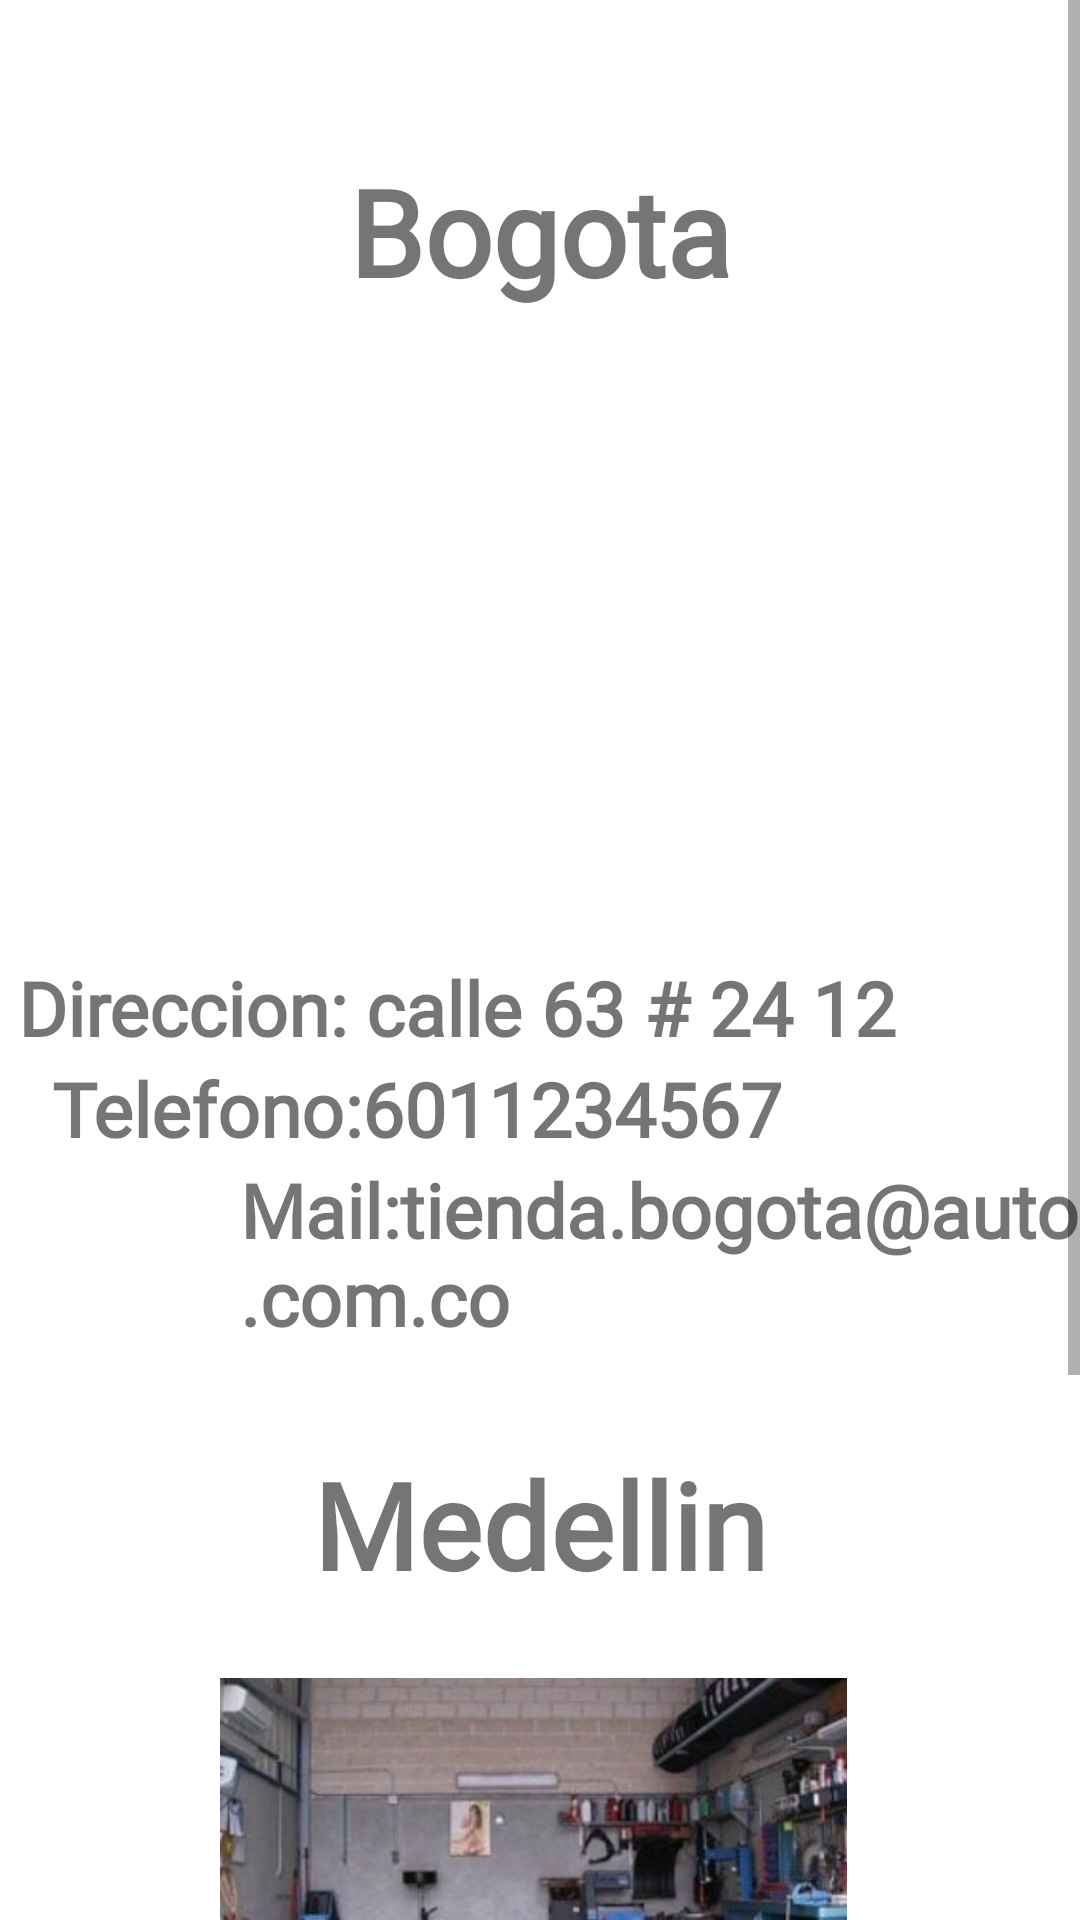

Layout XML and referenced resources for this Android screen:
<!-- AndroidManifest.xml: application theme Theme.AutoParts2 -->
<!-- res/layout/fragment_nav_sucursales.xml -->
<?xml version="1.0" encoding="utf-8"?>
<FrameLayout xmlns:android="http://schemas.android.com/apk/res/android"
    xmlns:tools="http://schemas.android.com/tools"
    xmlns:app="http://schemas.android.com/apk/res-auto"
    android:layout_width="match_parent"
    android:layout_height="match_parent"
    tools:context=".view.nav_sucursales"
    tools:ignore="ContentDescription">
    <ScrollView
        android:layout_width="match_parent"
        android:layout_height="wrap_content">
    
    <androidx.constraintlayout.widget.ConstraintLayout
        android:layout_width="match_parent"
        android:layout_height="match_parent">
        <ImageView
            android:id="@+id/imageView4"
            android:layout_width="203dp"
            android:layout_height="149dp"
            android:layout_marginTop="16dp"
            android:layout_marginBottom="28dp"
            app:layout_constraintBottom_toTopOf="@+id/direccion_bogota"
            app:layout_constraintEnd_toEndOf="parent"
            app:layout_constraintStart_toStartOf="parent"
            app:layout_constraintTop_toBottomOf="@+id/sucursal_bogota"
            app:srcCompat="@drawable/taller_3" />

        <ImageView
            android:id="@+id/imageView5"
            android:layout_width="209dp"
            android:layout_height="146dp"
            android:layout_marginTop="6dp"
            android:layout_marginBottom="16dp"
            app:layout_constraintBottom_toTopOf="@id/direccionmedellin"
            app:layout_constraintEnd_toEndOf="parent"
            app:layout_constraintHorizontal_bias="0.485"
            app:layout_constraintStart_toStartOf="parent"
            app:layout_constraintTop_toBottomOf="@+id/sucursalmedellin"
            app:srcCompat="@drawable/taller_2" />

        <TextView
            android:id="@+id/sucursal_bogota"
            android:layout_width="167dp"
            android:layout_height="54dp"
            android:layout_marginTop="50dp"
            android:layout_marginBottom="16dp"
            android:fontFamily="@font/shalimar"
            android:gravity="center"

            android:text="@string/bogota"
            android:textSize="40dp"
            android:textStyle="bold"
            app:layout_constraintBottom_toTopOf="@+id/imageView4"
            app:layout_constraintEnd_toEndOf="parent"
            app:layout_constraintStart_toStartOf="parent"
            app:layout_constraintTop_toTopOf="parent" />

        <TextView
            android:id="@+id/sucursalmedellin"
            android:layout_width="165dp"
            android:layout_height="50dp"
            android:layout_marginTop="32dp"
            android:layout_marginBottom="14dp"
            android:fontFamily="@font/shalimar"
            android:gravity="center"

            android:text="@string/medellin"
            android:textSize="40dp"
            android:textStyle="bold"
            app:layout_constraintBottom_toTopOf="@+id/imageView5"
            app:layout_constraintEnd_toEndOf="parent"
            app:layout_constraintStart_toStartOf="parent"
            app:layout_constraintTop_toBottomOf="@id/mailbogota" />

        <TextView
            android:id="@+id/direccionmedellin"
            android:layout_width="wrap_content"
            android:layout_height="wrap_content"
            android:layout_marginStart="90dp"
            android:layout_marginEnd="169dp"
            android:fontFamily="@font/shalimar"
            android:text="@string/direccion_calle_9_8_7"
            android:textSize="25dp"
            android:textStyle="bold"
            app:layout_constraintBottom_toTopOf="@id/Telefonomedellin"
            app:layout_constraintEnd_toEndOf="parent"
            app:layout_constraintStart_toStartOf="parent"
            app:layout_constraintTop_toBottomOf="@id/imageView5" />

        <TextView
            android:id="@+id/mailmedellin"
            android:layout_width="wrap_content"
            android:layout_height="wrap_content"
            android:layout_marginStart="70dp"
            android:layout_marginEnd="83dp"
            android:layout_marginBottom="50dp"
            android:fontFamily="@font/shalimar"
            android:text="@string/tienda_medellin_autopartes_com_co"
            android:textSize="25dp"
            android:textStyle="bold"
            app:layout_constraintBottom_toBottomOf="parent"
            app:layout_constraintEnd_toEndOf="parent"
            app:layout_constraintHorizontal_bias="0.76"
            app:layout_constraintStart_toStartOf="parent"
            app:layout_constraintTop_toBottomOf="@id/Telefonomedellin" />

        <TextView
            android:id="@+id/Telefonomedellin"
            android:layout_width="wrap_content"
            android:layout_height="wrap_content"
            android:layout_marginStart="101dp"
            android:layout_marginEnd="160dp"
            android:fontFamily="@font/shalimar"
            android:text="@string/telefono_6041234567"
            android:textSize="25dp"
            android:textStyle="bold"
            app:layout_constraintBottom_toTopOf="@id/mailmedellin"
            app:layout_constraintEnd_toEndOf="parent"
            app:layout_constraintStart_toStartOf="parent"
            app:layout_constraintTop_toBottomOf="@id/direccionmedellin"
            app:layout_constraintVertical_bias="1.0" />

        <TextView
            android:id="@+id/direccion_bogota"
            android:layout_width="wrap_content"
            android:layout_height="wrap_content"
            android:layout_marginStart="90dp"
            android:layout_marginTop="6dp"
            android:layout_marginEnd="145dp"
            android:fontFamily="@font/shalimar"
            android:text="@string/direccion_calle_63_24_12"
            android:textSize="25dp"
            android:textStyle="bold"
            app:layout_constraintBottom_toTopOf="@+id/telefono_bogota"
            app:layout_constraintEnd_toEndOf="parent"
            app:layout_constraintStart_toStartOf="parent"
            app:layout_constraintTop_toBottomOf="@+id/imageView4" />

        <TextView
            android:id="@+id/telefono_bogota"
            android:layout_width="wrap_content"
            android:layout_height="wrap_content"
            android:layout_marginStart="90dp"
            android:layout_marginEnd="172dp"
            android:fontFamily="@font/shalimar"
            android:text="@string/telefono_6011234567"
            android:textSize="25dp"
            android:textStyle="bold"
            app:layout_constraintBottom_toTopOf="@id/mailbogota"
            app:layout_constraintEnd_toEndOf="parent"
            app:layout_constraintStart_toStartOf="parent"
            app:layout_constraintTop_toBottomOf="@+id/direccion_bogota" />

        <TextView
            android:id="@+id/mailbogota"
            android:layout_width="wrap_content"
            android:layout_height="wrap_content"
            android:layout_marginStart="80dp"
            android:layout_marginEnd="62dp"
            android:fontFamily="@font/shalimar"
            android:text="@string/mail_tienda_bogota_autopartes_com_co"
            android:textSize="25dp"
            android:textStyle="bold"
            app:layout_constraintBottom_toTopOf="@id/sucursalmedellin"
            app:layout_constraintEnd_toEndOf="parent"
            app:layout_constraintHorizontal_bias="0.0"
            app:layout_constraintStart_toStartOf="parent"
            app:layout_constraintTop_toBottomOf="@id/telefono_bogota" />


    </androidx.constraintlayout.widget.ConstraintLayout>
    </ScrollView>
</FrameLayout>
<!-- resources referenced by this layout -->
<resources>
  <!-- drawable taller_2: png bitmap (drawable, 268364 bytes) -->
  <string name="bogota">Bogota</string>
  <string name="direccion_calle_63_24_12">Direccion: calle 63 # 24 12</string>
  <string name="direccion_calle_9_8_7">Direccion: calle 9 # 8 7</string>
  <string name="mail_tienda_bogota_autopartes_com_co">Mail:tienda.bogota@autopartes.com.co</string>
  <string name="medellin">Medellin</string>
  <string name="telefono_6011234567">Telefono:6011234567</string>
  <string name="telefono_6041234567">telefono: 6041234567</string>
  <string name="tienda_medellin_autopartes_com_co">Mail:tienda.medellin@autopartes.com.co</string>
  <style name="Theme.AutoParts2" parent="Theme.MaterialComponents.DayNight.DarkActionBar">
          
          <item name="colorPrimary">@color/blue_f</item>
          <item name="colorPrimaryVariant">@color/blue_f_2</item>
          <item name="colorOnPrimary">@color/white</item>
          
          <item name="colorSecondary">@color/teal_200</item>
          <item name="colorSecondaryVariant">@color/teal_700</item>
          <item name="colorOnSecondary">@color/black</item>
          
          <item name="android:statusBarColor" tools:targetApi="l">?attr/colorPrimaryVariant</item>
          
      </style>
  <color name="blue_f">#1b357e</color>
  <color name="blue_f_2">#1351d8</color>
  <color name="white">#FFFFFFFF</color>
  <color name="teal_200">#FF03DAC5</color>
  <color name="teal_700">#FF018786</color>
  <color name="black">#FF000000</color>
</resources>
